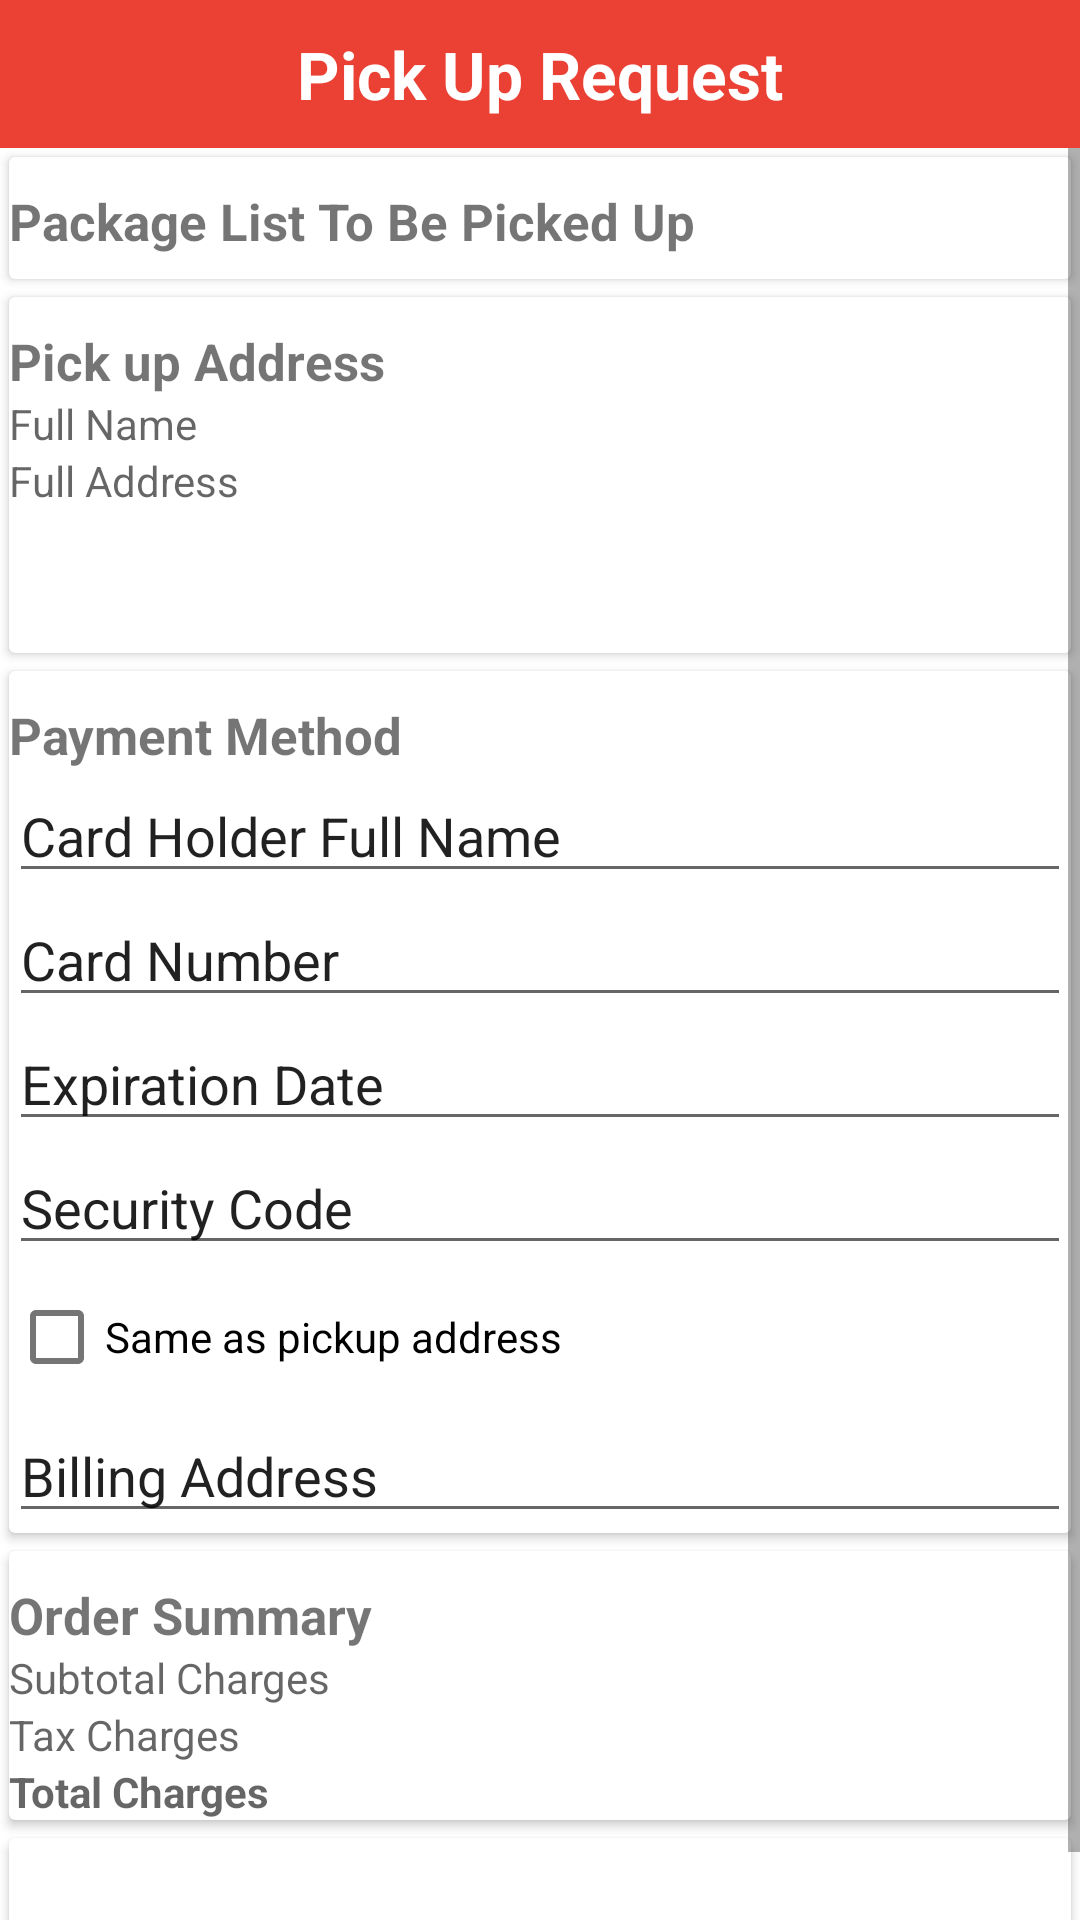

Here is an Android app screen rendered from its layout file. Give the layout XML and the strings, colors and styles it references.
<!-- AndroidManifest.xml: application theme AppTheme -->
<!-- res/layout/fragment_pick_up_request.xml -->
<?xml version="1.0" encoding="utf-8"?>
<LinearLayout
xmlns:android="http://schemas.android.com/apk/res/android"
xmlns:app="http://schemas.android.com/apk/res-auto"
xmlns:tools="http://schemas.android.com/tools"
android:layout_width="match_parent"
android:background="@android:color/white"
android:layout_height="match_parent"
android:orientation="vertical">

<TextView
    android:layout_width="match_parent"
    android:layout_height="wrap_content"
    android:textSize="22sp"
    android:padding="10dp"
    android:gravity="center"

    android:background="@color/colorPrimary"
    android:textColor="@android:color/white"    android:textStyle="bold"
    android:text="Pick Up Request"/>


<ScrollView
    android:layout_width="match_parent"
    android:layout_height="match_parent"
    android:id="@+id/scroll_view_pick_up_request">

    <LinearLayout
        android:layout_width="match_parent"
        android:layout_height="wrap_content"
        android:orientation="vertical"
        android:gravity="center"
        android:id="@+id/linear_layout_pick_up_req">

        <androidx.cardview.widget.CardView
            android:layout_width="match_parent"
            android:layout_height="wrap_content"
            android:layout_margin="3dp">

            <RelativeLayout
                android:layout_width="match_parent"
                android:layout_height="wrap_content"
                android:orientation="vertical">

                <TextView
                    android:id="@+id/shipping_item_list"
                    android:layout_width="match_parent"
                    android:layout_height="wrap_content"
                    android:textSize="17sp"
                    android:textStyle="bold"
                    android:paddingTop="10dp"
                    android:text="Package List To Be Picked Up" />

                <androidx.recyclerview.widget.RecyclerView
                    android:id="@+id/recycler_view_delivery_request"
                    android:layout_width="match_parent"
                    android:layout_height="wrap_content"
                    android:layout_below="@+id/shipping_item_list"
                    android:padding="4dp"
                    android:scrollbars="vertical"/>


            </RelativeLayout>

        </androidx.cardview.widget.CardView>

        <androidx.cardview.widget.CardView
            android:layout_width="match_parent"
            android:layout_height="wrap_content"
            android:layout_margin="3dp">

            <LinearLayout
                android:layout_width="match_parent"
                android:layout_height="wrap_content"

                android:orientation="vertical">

                <TextView
                    android:id="@+id/receiver_info_pickup"
                    android:layout_width="match_parent"
                    android:layout_height="wrap_content"
                    android:textSize="17sp"
                    android:textStyle="bold"
                    android:paddingTop="10dp"
                    android:text="Pick up Address" />


                <TextView
                    android:id="@+id/full_name_delivery_request"
                    android:hint="Full Name"
                    android:inputType="text"
                    android:maxLines="1"
                    android:layout_width="match_parent"
                    android:layout_height="wrap_content"
                    />

                <TextView
                    android:id="@+id/full_address_delivery_request"
                    android:hint="Full Address"
                    android:inputType="text"
                    android:maxLines="1"
                    android:layout_width="match_parent"
                    android:layout_height="wrap_content"
                    />


                <Button
                    android:layout_width="wrap_content"
                    android:layout_height="wrap_content"
                    android:text=" Edit Pick Up Address"
                    android:drawableStart="@drawable/ic_edit"
                    android:background="@android:color/transparent"
                    />



            </LinearLayout>

        </androidx.cardview.widget.CardView>

        <androidx.cardview.widget.CardView
            android:layout_width="match_parent"
            android:layout_height="wrap_content"
            android:layout_margin="3dp">

            <LinearLayout
                android:layout_width="match_parent"
                android:layout_height="match_parent"
                android:orientation="vertical">


                <TextView
                    android:id="@+id/payment_method"
                    android:layout_width="match_parent"
                    android:layout_height="wrap_content"
                    android:textSize="17sp"
                    android:textStyle="bold"
                    android:paddingTop="10dp"
                    android:text="Payment Method" />


                <AutoCompleteTextView
                    android:id="@+id/card_holder_full_name"
                    android:layout_width="match_parent"
                    android:layout_height="wrap_content"
                    android:paddingTop="10dp"
                    android:text="Card Holder Full Name" />


                <AutoCompleteTextView
                    android:id="@+id/card_number"
                    android:layout_width="match_parent"
                    android:layout_height="wrap_content"
                    android:paddingTop="10dp"
                    android:text="Card Number" />


                <AutoCompleteTextView
                    android:id="@+id/expiration_date"
                    android:layout_width="match_parent"
                    android:layout_height="wrap_content"
                    android:paddingTop="10dp"
                    android:text="Expiration Date" />

                <AutoCompleteTextView
                    android:id="@+id/security_code"
                    android:layout_width="match_parent"
                    android:layout_height="wrap_content"
                    android:paddingTop="10dp"
                    android:text="Security Code" />

                <CheckBox
                    android:layout_width="wrap_content"
                    android:layout_height="wrap_content"
                    android:id="@+id/billing_address_checkbox"
                    android:text="Same as pickup address"
                    />

                <AutoCompleteTextView
                    android:id="@+id/billing_address"
                    android:layout_width="match_parent"
                    android:layout_height="wrap_content"
                    android:paddingTop="10dp"
                    android:text="Billing Address" />

            </LinearLayout>

        </androidx.cardview.widget.CardView>

        <androidx.cardview.widget.CardView
            android:layout_width="match_parent"
            android:layout_height="wrap_content"
            android:layout_margin="3dp">

            <LinearLayout
                android:layout_width="match_parent"
                android:layout_height="wrap_content"

                android:orientation="vertical">

                <TextView
                    android:id="@+id/order_summary_delivery_request"
                    android:layout_width="match_parent"
                    android:layout_height="wrap_content"
                    android:textSize="17sp"
                    android:textStyle="bold"
                    android:paddingTop="10dp"
                    android:text="Order Summary" />


                <TextView
                    android:id="@+id/subtotal_charges"
                    android:hint="Subtotal Charges"
                    android:inputType="text"
                    android:maxLines="1"
                    android:layout_width="match_parent"
                    android:layout_height="wrap_content"
                    />

                <TextView
                    android:id="@+id/tax_charges"
                    android:hint="Tax Charges"
                    android:inputType="text"
                    android:maxLines="1"
                    android:layout_width="match_parent"
                    android:layout_height="wrap_content"
                    />


                <TextView
                    android:id="@+id/total_charges"
                    android:hint="Total Charges"
                    android:inputType="text"
                    android:textStyle="bold"
                    android:maxLines="1"
                    android:layout_width="match_parent"
                    android:layout_height="wrap_content"
                    />


            </LinearLayout>

        </androidx.cardview.widget.CardView>


        <androidx.cardview.widget.CardView
            android:layout_width="match_parent"
            android:layout_height="wrap_content"
            android:layout_margin="3dp">

                <Button
                    android:id="@+id/submit_request_button"
                    android:layout_width="match_parent"
                    android:layout_height="wrap_content"
                    android:background="@android:color/transparent"
                    android:text="Proceed to payment"/>


        </androidx.cardview.widget.CardView>

    </LinearLayout>
</ScrollView>
</LinearLayout>
<!-- resources referenced by this layout -->
<resources>
  <color name="colorPrimary">#eb4034</color>
</resources>
